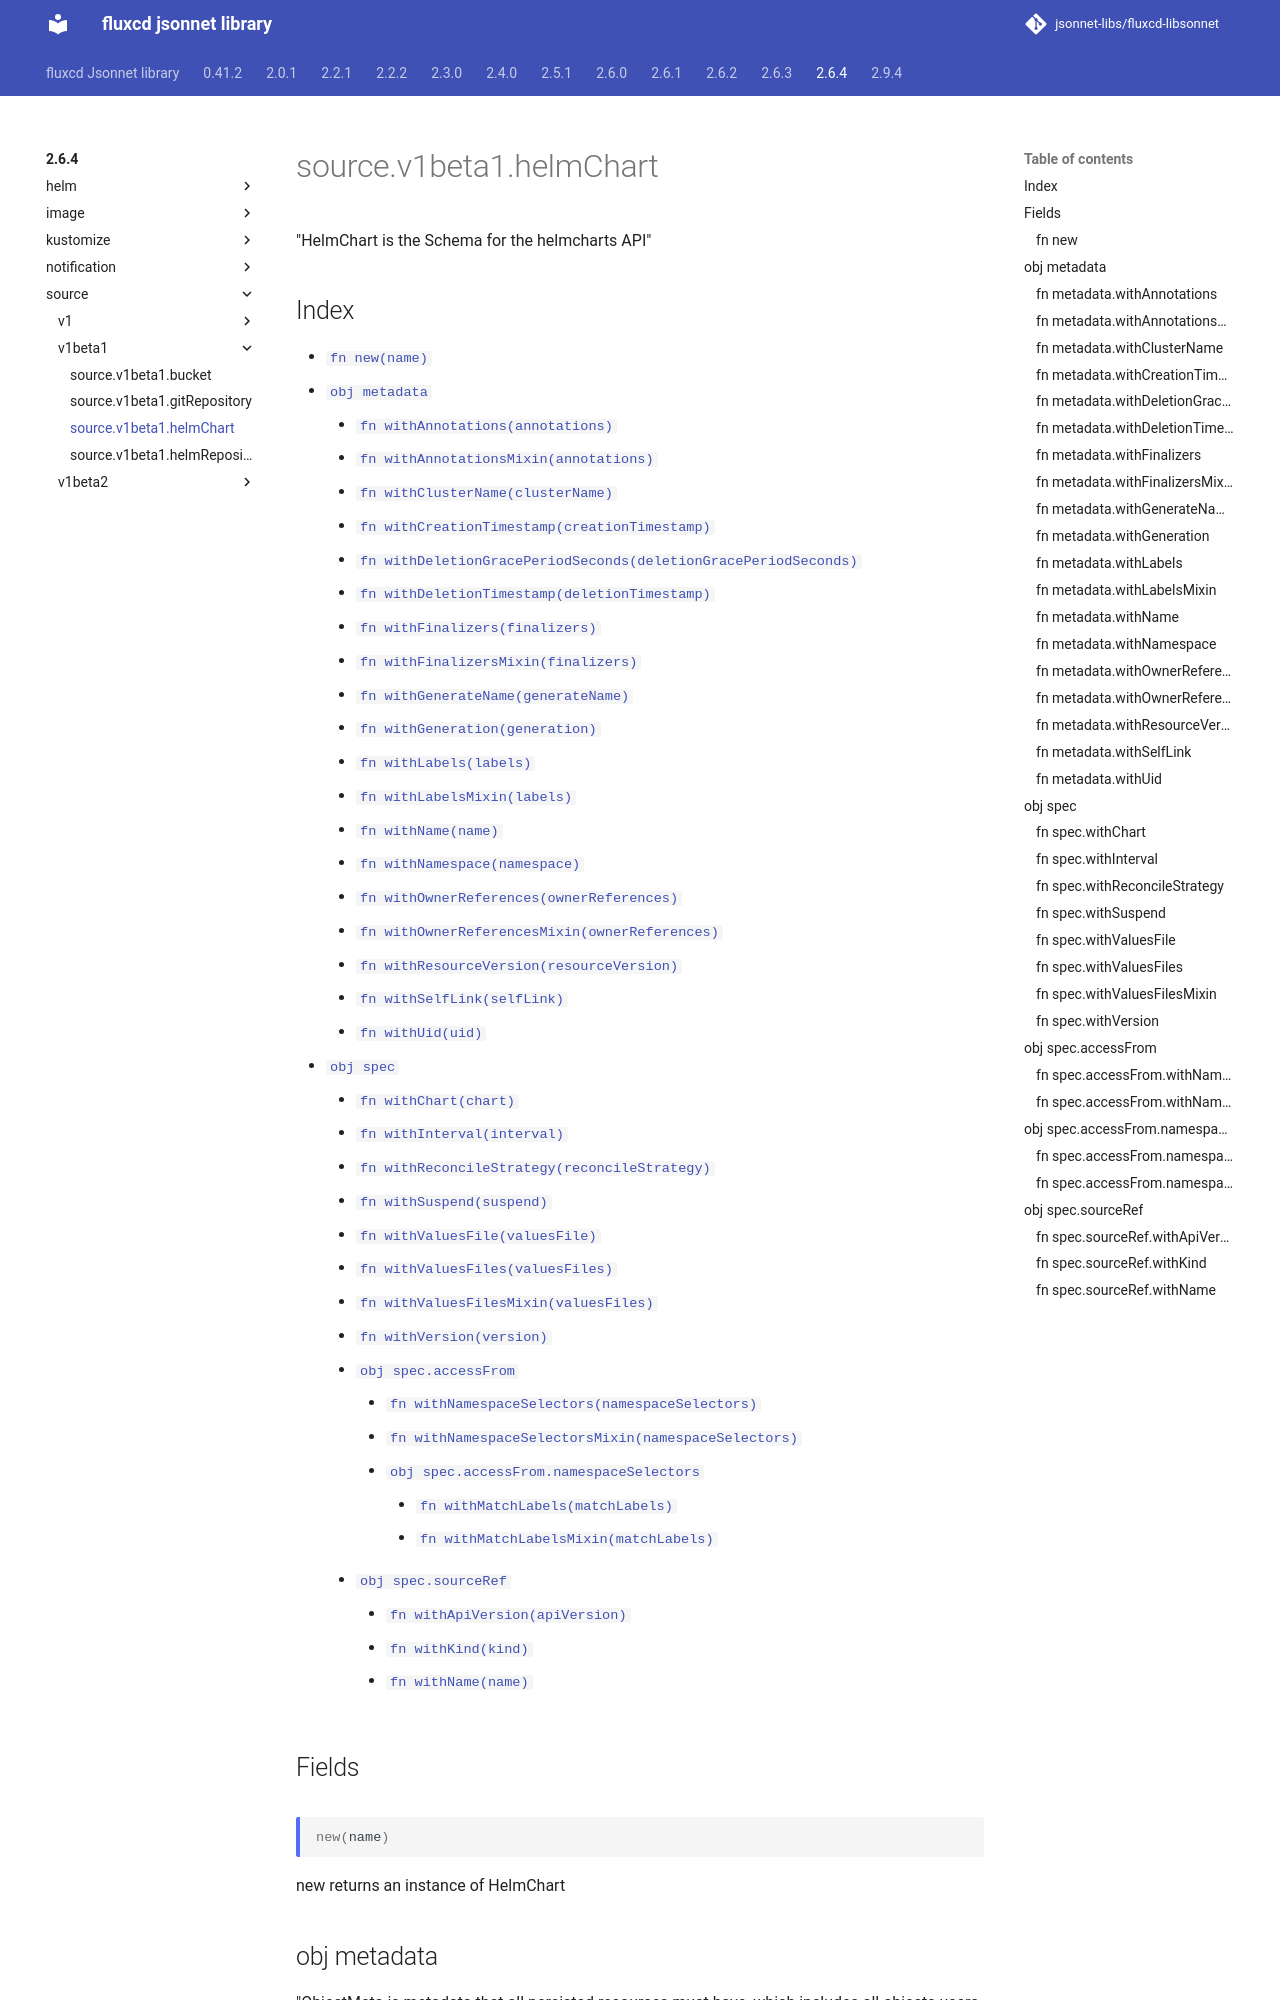

repository: jsonnet-libs/fluxcd-libsonnet · page: 2.6.4/source/v1beta1/helmChart/index.html · generator: mkdocs

---
permalink: /2.6.4/source/v1beta1/helmChart/
---

# source.v1beta1.helmChart

"HelmChart is the Schema for the helmcharts API"

## Index

* [`fn new(name)`](#fn-new)
* [`obj metadata`](#obj-metadata)
  * [`fn withAnnotations(annotations)`](#fn-metadatawithannotations)
  * [`fn withAnnotationsMixin(annotations)`](#fn-metadatawithannotationsmixin)
  * [`fn withClusterName(clusterName)`](#fn-metadatawithclustername)
  * [`fn withCreationTimestamp(creationTimestamp)`](#fn-metadatawithcreationtimestamp)
  * [`fn withDeletionGracePeriodSeconds(deletionGracePeriodSeconds)`](#fn-metadatawithdeletiongraceperiodseconds)
  * [`fn withDeletionTimestamp(deletionTimestamp)`](#fn-metadatawithdeletiontimestamp)
  * [`fn withFinalizers(finalizers)`](#fn-metadatawithfinalizers)
  * [`fn withFinalizersMixin(finalizers)`](#fn-metadatawithfinalizersmixin)
  * [`fn withGenerateName(generateName)`](#fn-metadatawithgeneratename)
  * [`fn withGeneration(generation)`](#fn-metadatawithgeneration)
  * [`fn withLabels(labels)`](#fn-metadatawithlabels)
  * [`fn withLabelsMixin(labels)`](#fn-metadatawithlabelsmixin)
  * [`fn withName(name)`](#fn-metadatawithname)
  * [`fn withNamespace(namespace)`](#fn-metadatawithnamespace)
  * [`fn withOwnerReferences(ownerReferences)`](#fn-metadatawithownerreferences)
  * [`fn withOwnerReferencesMixin(ownerReferences)`](#fn-metadatawithownerreferencesmixin)
  * [`fn withResourceVersion(resourceVersion)`](#fn-metadatawithresourceversion)
  * [`fn withSelfLink(selfLink)`](#fn-metadatawithselflink)
  * [`fn withUid(uid)`](#fn-metadatawithuid)
* [`obj spec`](#obj-spec)
  * [`fn withChart(chart)`](#fn-specwithchart)
  * [`fn withInterval(interval)`](#fn-specwithinterval)
  * [`fn withReconcileStrategy(reconcileStrategy)`](#fn-specwithreconcilestrategy)
  * [`fn withSuspend(suspend)`](#fn-specwithsuspend)
  * [`fn withValuesFile(valuesFile)`](#fn-specwithvaluesfile)
  * [`fn withValuesFiles(valuesFiles)`](#fn-specwithvaluesfiles)
  * [`fn withValuesFilesMixin(valuesFiles)`](#fn-specwithvaluesfilesmixin)
  * [`fn withVersion(version)`](#fn-specwithversion)
  * [`obj spec.accessFrom`](#obj-specaccessfrom)
    * [`fn withNamespaceSelectors(namespaceSelectors)`](#fn-specaccessfromwithnamespaceselectors)
    * [`fn withNamespaceSelectorsMixin(namespaceSelectors)`](#fn-specaccessfromwithnamespaceselectorsmixin)
    * [`obj spec.accessFrom.namespaceSelectors`](#obj-specaccessfromnamespaceselectors)
      * [`fn withMatchLabels(matchLabels)`](#fn-specaccessfromnamespaceselectorswithmatchlabels)
      * [`fn withMatchLabelsMixin(matchLabels)`](#fn-specaccessfromnamespaceselectorswithmatchlabelsmixin)
  * [`obj spec.sourceRef`](#obj-specsourceref)
    * [`fn withApiVersion(apiVersion)`](#fn-specsourcerefwithapiversion)
    * [`fn withKind(kind)`](#fn-specsourcerefwithkind)
    * [`fn withName(name)`](#fn-specsourcerefwithname)

## Fields

### fn new

```ts
new(name)
```

new returns an instance of HelmChart

## obj metadata

"ObjectMeta is metadata that all persisted resources must have, which includes all objects users must create."
